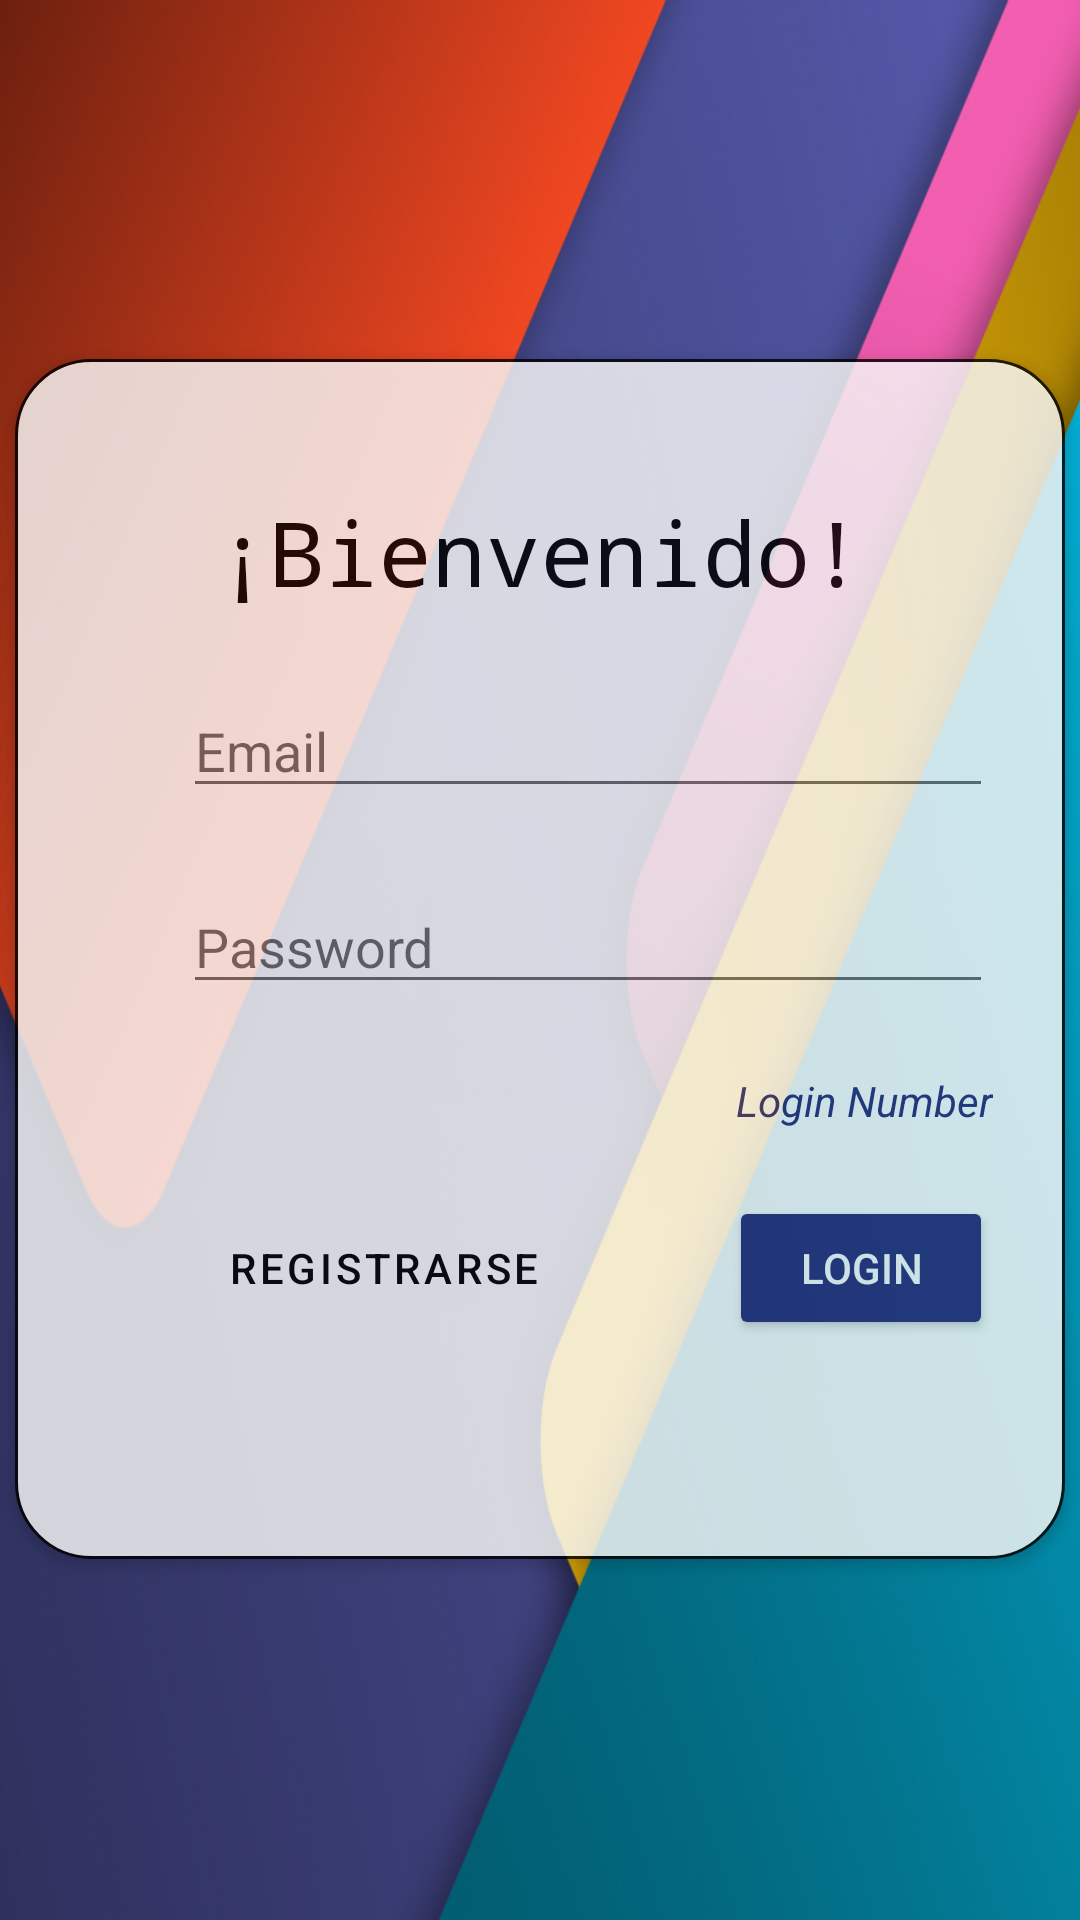

This screen was rendered from an Android layout file. Write that file and the resources it references.
<!-- AndroidManifest.xml: application theme Theme.Intercorp_login -->
<!-- res/layout/intercorp_login_activity_layout.xml -->
<?xml version="1.0" encoding="utf-8"?>
<androidx.constraintlayout.widget.ConstraintLayout xmlns:android="http://schemas.android.com/apk/res/android"
    xmlns:app="http://schemas.android.com/apk/res-auto"
    xmlns:tools="http://schemas.android.com/tools"
    android:layout_width="match_parent"
    android:layout_height="match_parent">

    <ImageView
        android:id="@+id/imageView"
        android:layout_width="match_parent"
        android:layout_height="match_parent"
        android:clickable="false"
        android:elevation="-100dp"
        android:scaleType="fitXY"
        android:src="@drawable/login_2"
        app:layout_constraintBottom_toBottomOf="parent"
        app:layout_constraintEnd_toEndOf="parent"

        app:layout_constraintStart_toStartOf="parent"
        app:layout_constraintTop_toTopOf="parent"
        tools:srcCompat="@drawable/login_2" />

    <androidx.constraintlayout.widget.ConstraintLayout
        android:layout_width="350dp"
        android:layout_height="400dp"
        android:alpha="0.8"
        android:background="@drawable/layout_bg"
        android:elevation="2dp"
        app:layout_constraintBottom_toBottomOf="parent"
        app:layout_constraintEnd_toEndOf="parent"
        app:layout_constraintHorizontal_bias="0.491"
        app:layout_constraintStart_toStartOf="parent"
        app:layout_constraintTop_toTopOf="parent"
        app:layout_constraintVertical_bias="0.498">

        <Button
            android:id="@+id/register_button"
            style="@style/Widget.MaterialComponents.Button.OutlinedButton"
            android:layout_width="0dp"
            android:layout_height="wrap_content"
            android:layout_marginEnd="16dp"
            android:text="Registrarse"
            android:textColor="@color/black"
            app:layout_constraintBottom_toBottomOf="@+id/login_button"
            app:layout_constraintEnd_toStartOf="@+id/login_button"
            app:layout_constraintStart_toStartOf="@+id/img_pass_login"
            app:layout_constraintTop_toTopOf="@+id/login_button" />

        <Button
            android:id="@+id/cancel_button"
            style="@style/Widget.MaterialComponents.Button.OutlinedButton"
            android:layout_width="0dp"
            android:layout_height="wrap_content"
            android:layout_marginEnd="16dp"
            android:text="Cancelar"
            android:textColor="@color/black"
            android:visibility="gone"
            app:layout_constraintBottom_toBottomOf="@+id/login_button"
            app:layout_constraintEnd_toStartOf="@+id/login_button"
            app:layout_constraintStart_toStartOf="@+id/img_pass_login"
            app:layout_constraintTop_toTopOf="@+id/login_button" />

        <Button
            android:id="@+id/send_code"
            android:layout_width="wrap_content"
            android:layout_height="wrap_content"
            android:layout_marginStart="24dp"
            android:layout_marginTop="64dp"
            android:backgroundTint="#292B78"

            android:text="Send Code"
            android:textColor="@color/white"
            android:visibility="gone"
            app:layout_constraintEnd_toEndOf="@+id/password_text_view"
            app:layout_constraintStart_toEndOf="@+id/register_button"
            app:layout_constraintTop_toBottomOf="@+id/password_text_view" />

        <Button
            android:id="@+id/login_button"
            android:layout_width="wrap_content"
            android:layout_height="wrap_content"
            android:layout_marginTop="64dp"
            android:backgroundTint="#292B78"
            android:text="LogIn"
            android:textColor="@color/white"
            android:visibility="visible"
            app:layout_constraintEnd_toEndOf="@+id/password_text_view"
            app:layout_constraintTop_toBottomOf="@+id/password_text_view" />

        <EditText
            android:id="@+id/password_text_view"
            android:layout_width="0dp"
            android:layout_height="wrap_content"
            android:layout_marginStart="8dp"
            android:layout_marginTop="24dp"
            android:ems="10"
            android:hint="Password"
            android:inputType="textPassword"
            android:textColor="@color/black"
            app:layout_constraintEnd_toEndOf="@+id/user_text_view"
            app:layout_constraintStart_toEndOf="@+id/img_pass_login"
            app:layout_constraintTop_toBottomOf="@+id/user_text_view" />

        <EditText
            android:id="@+id/user_text_view"
            android:layout_width="0dp"
            android:layout_height="wrap_content"
            android:layout_marginStart="8dp"
            android:layout_marginTop="24dp"
            android:layout_marginEnd="24dp"
            android:ems="10"
            android:hint="Email"
            android:inputType="textEmailAddress"
            android:singleLine="true"
            android:textColor="@color/black"
            app:layout_constraintEnd_toEndOf="parent"
            app:layout_constraintStart_toEndOf="@id/img_user_login"
            app:layout_constraintTop_toBottomOf="@+id/title_text_view" />

        <TextView
            android:id="@+id/title_text_view"
            android:layout_width="wrap_content"
            android:layout_height="wrap_content"
            android:layout_marginTop="44dp"
            android:alpha="1"
            android:fontFamily="monospace"
            android:text="¡Bienvenido!"
            android:textColor="@color/black"
            android:textSize="30sp"
            app:layout_constraintEnd_toEndOf="parent"
            app:layout_constraintStart_toStartOf="parent"
            app:layout_constraintTop_toTopOf="parent" />

        <ImageView
            android:id="@+id/img_user_login"
            android:layout_width="24dp"
            android:layout_height="24dp"
            android:layout_marginStart="24dp"
            android:src="@drawable/account_circle"
            android:visibility="visible"
            app:layout_constraintBottom_toBottomOf="@+id/user_text_view"
            app:layout_constraintStart_toStartOf="parent"
            app:layout_constraintTop_toTopOf="@+id/user_text_view"
            tools:srcCompat="@drawable/account_circle" />

        <ImageView
            android:id="@+id/img_pass_login"
            android:layout_width="24dp"
            android:layout_height="24dp"
            android:src="@drawable/lock"
            android:visibility="visible"
            app:layout_constraintBottom_toBottomOf="@+id/password_text_view"
            app:layout_constraintStart_toStartOf="@+id/img_user_login"
            app:layout_constraintTop_toTopOf="@+id/password_text_view"
            tools:srcCompat="@drawable/lock" />

        <TextView
            android:id="@+id/login_phone_number"
            android:layout_width="wrap_content"
            android:layout_height="wrap_content"
            android:text="Login Number"
            android:textAlignment="center"
            android:textColor="#292B78"
            android:textStyle="italic"
            app:layout_constraintBottom_toTopOf="@+id/login_button"
            app:layout_constraintEnd_toEndOf="@+id/password_text_view"
            app:layout_constraintTop_toBottomOf="@+id/password_text_view" />

        <EditText
            android:id="@+id/number_text_view"
            android:layout_width="0dp"
            android:layout_height="wrap_content"
            android:ems="10"
            android:hint="+549..."
            android:inputType="phone"
            android:visibility="gone"
            app:layout_constraintBottom_toBottomOf="@+id/user_text_view"
            app:layout_constraintEnd_toEndOf="@+id/user_text_view"
            app:layout_constraintStart_toStartOf="@+id/user_text_view"
            app:layout_constraintTop_toTopOf="@+id/user_text_view" />

        <EditText
            android:id="@+id/code_text_view"
            android:layout_width="0dp"
            android:layout_height="wrap_content"
            android:ems="10"
            android:hint="Insert validation code"
            android:inputType="phone"
            android:visibility="gone"
            app:layout_constraintBottom_toBottomOf="@+id/password_text_view"
            app:layout_constraintEnd_toEndOf="@+id/password_text_view"
            app:layout_constraintStart_toStartOf="@+id/password_text_view"
            app:layout_constraintTop_toTopOf="@+id/password_text_view" />

    </androidx.constraintlayout.widget.ConstraintLayout>

</androidx.constraintlayout.widget.ConstraintLayout>
<!-- resources referenced by this layout -->
<resources>
  <!-- drawable layout_bg (drawable) -->
  <?xml version="1.0" encoding="utf-8"?>
  <shape xmlns:android="http://schemas.android.com/apk/res/android">
      <solid android:color="#FFFFFF"/>
      <stroke android:width="1dp" android:color="@color/black" />
      <corners android:radius="25dp"/>
      <padding android:left="0dp" android:top="0dp" android:right="0dp" android:bottom="0dp" />
  </shape>
  <!-- drawable login_2: jpg bitmap (drawable, 197117 bytes) -->
  <style name="Theme.Intercorp_login" parent="Theme.MaterialComponents.DayNight.DarkActionBar">
          
          <item name="colorPrimary">@color/purple_500</item>
          <item name="colorPrimaryVariant">@color/purple_700</item>
          <item name="colorOnPrimary">@color/white</item>
          
          <item name="colorSecondary">@color/teal_200</item>
          <item name="colorSecondaryVariant">@color/teal_700</item>
          <item name="colorOnSecondary">@color/black</item>
          
          <item name="android:statusBarColor" tools:targetApi="l">?attr/colorPrimaryVariant</item>
          
      </style>
  <!-- not gathered from this repository: default colours our renderer supplied (Android Studio template values) -->
  <color name="purple_500">#FF6200EE</color>
  <color name="purple_700">#FF3700B3</color>
  <color name="teal_200">#FF03DAC5</color>
  <color name="teal_700">#FF018786</color>
  <color name="black">#FF000000</color>
  <color name="white">#FFFFFFFF</color>
</resources>
